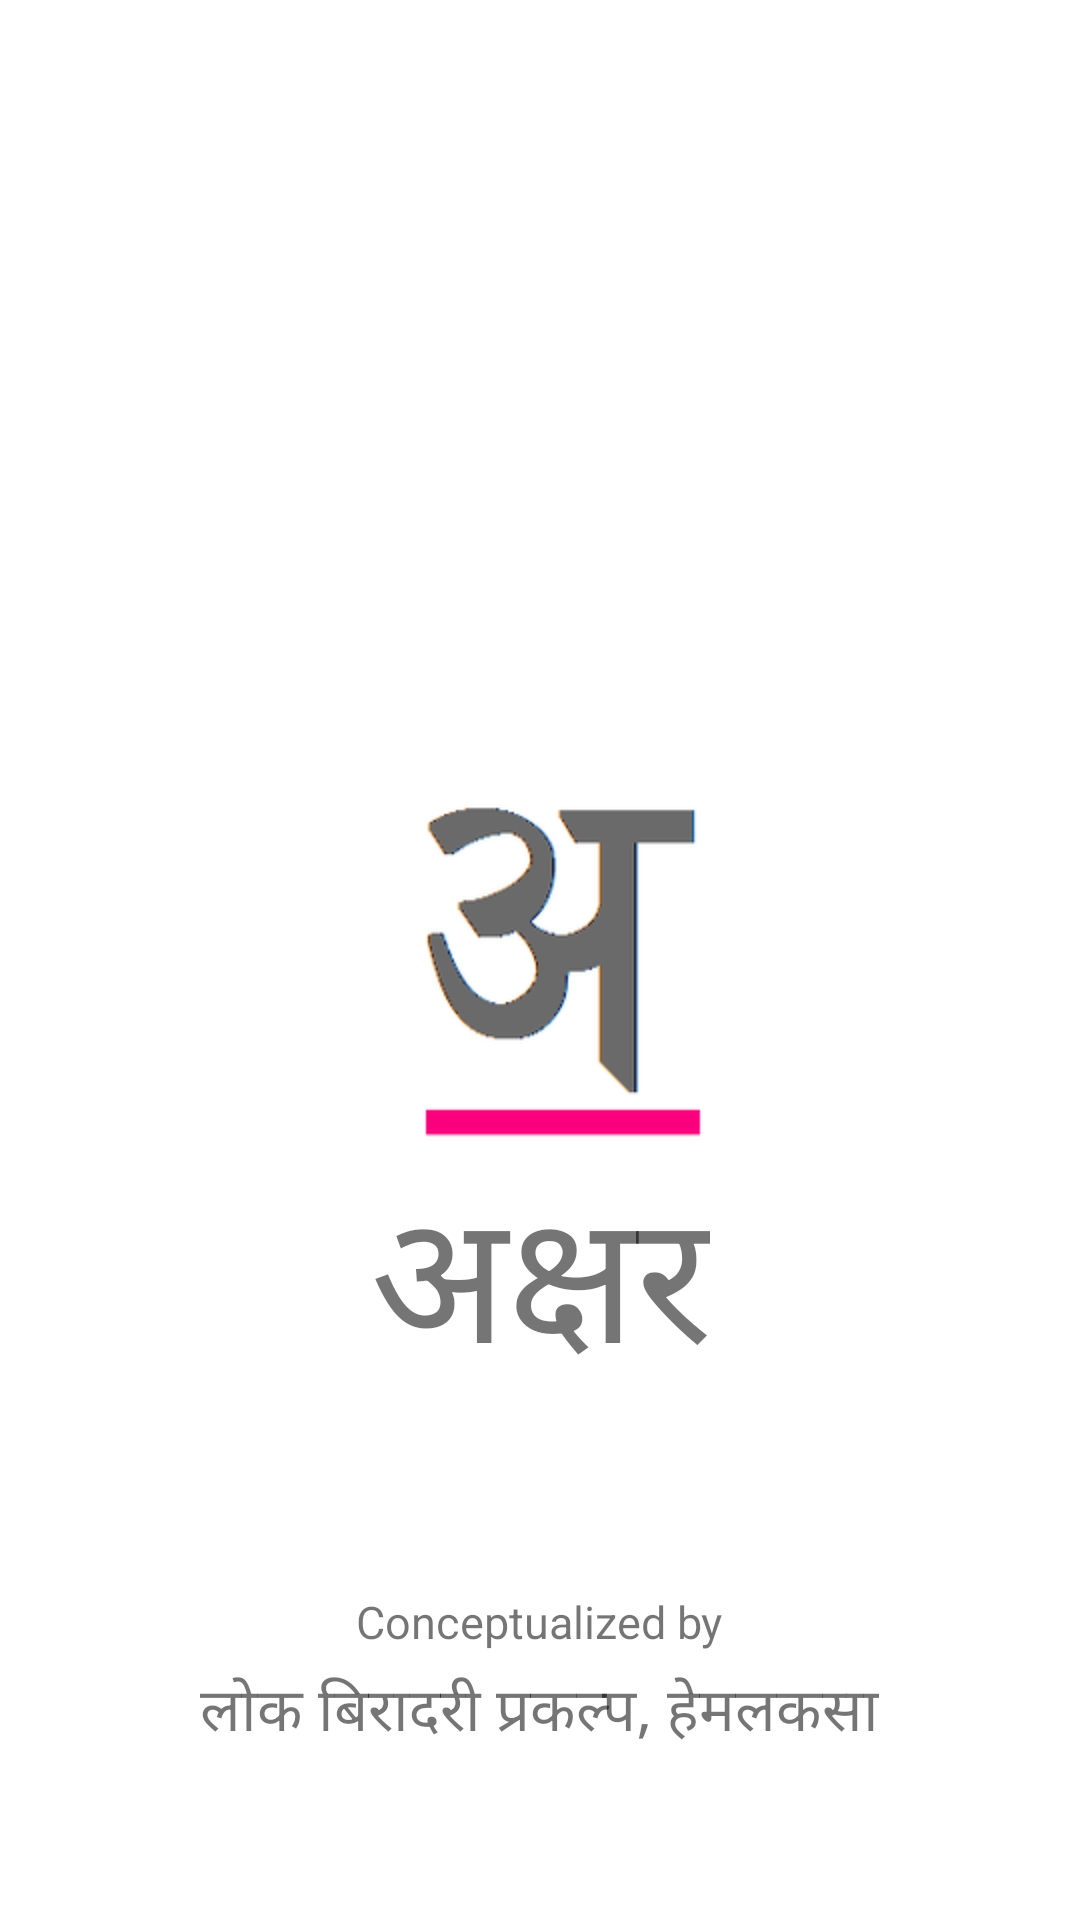

Here is an Android app screen rendered from its layout file. Give the layout XML and the strings, colors and styles it references.
<!-- AndroidManifest.xml: activity theme AppTheme.NoActionBar -->
<!-- res/layout/activity_splash.xml -->
<?xml version="1.0" encoding="utf-8"?>
<RelativeLayout xmlns:android="http://schemas.android.com/apk/res/android"
    android:layout_width="match_parent"
    android:layout_height="fill_parent"
    android:background="@color/white">

    <ImageView
        android:id="@+id/imageView"
        android:layout_width="wrap_content"
        android:layout_height="wrap_content"
        android:src="@mipmap/logo"
        android:layout_centerVertical="true"
        android:layout_alignLeft="@+id/textView"
        android:layout_alignStart="@+id/textView" />

    <TextView
        android:id="@+id/textView"
        android:layout_width="wrap_content"
        android:layout_height="wrap_content"
        android:layout_below="@+id/imageView"
        android:layout_centerHorizontal="true"
        android:layout_gravity="center"
        android:text="@string/app_name"
        android:textSize="60dp" />

    <ProgressBar
        android:layout_width="wrap_content"
        android:layout_height="wrap_content"
        android:id="@+id/progressBar"
        android:layout_below="@+id/textView"
        android:layout_centerHorizontal="true"
        android:indeterminate="false" />

    <TextView
        android:id="@+id/textView1"
        android:layout_width="wrap_content"
        android:layout_height="wrap_content"
        android:layout_below="@+id/progressBar"
        android:layout_centerHorizontal="true"
        android:layout_gravity="center"
        android:layout_marginTop="10dp"
        android:text="@string/app_disclaimer_1"
        android:textSize="15dp" />

    <TextView
        android:id="@+id/textView2"
        android:layout_width="wrap_content"
        android:layout_height="wrap_content"
        android:layout_below="@+id/textView1"
        android:layout_centerHorizontal="true"
        android:layout_gravity="center"
        android:layout_marginTop="5dp"
        android:text="@string/app_disclaimer_2"
        android:textSize="20dp" />


</RelativeLayout>
<!-- resources referenced by this layout -->
<resources>
  <color name="white">#FFFFFF</color>
  <!-- mipmap logo: png bitmap (mipmap-hdpi, 10710 bytes) -->
  <string name="app_disclaimer_1">Conceptualized by</string>
  <string name="app_disclaimer_2">लोक बिरादरी प्रकल्प, हेमलकसा</string>
  <string name="app_disclaimer_3">Application Supported by</string>
  <string name="app_disclaimer_4">KPIT Technologies Ltd.</string>
  <string name="app_name">अक्षर</string>
  <style name="AppTheme.NoActionBar">
          <item name="windowActionBar">false</item>
          <item name="windowNoTitle">true</item>
      </style>
</resources>
